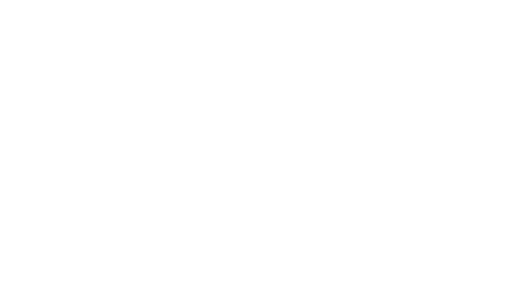
t = 0.00 s
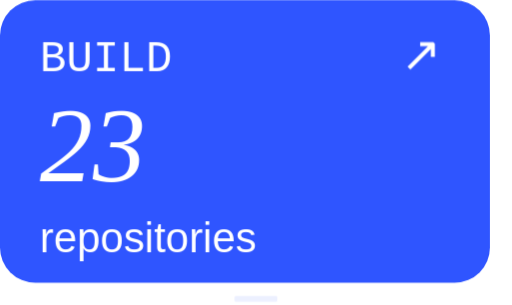
t = 4.30 s
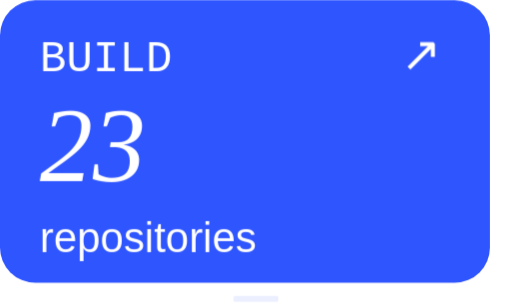
t = 4.69 s
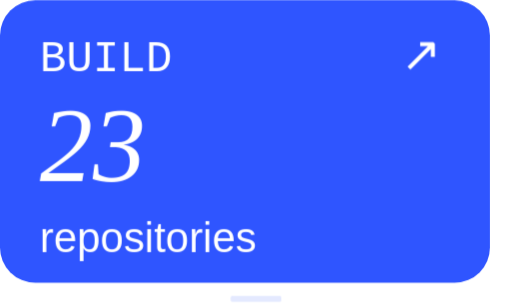
t = 5.07 s
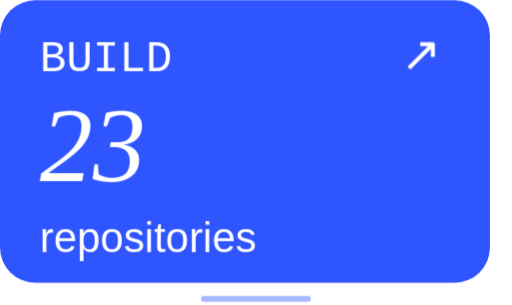
t = 6.82 s
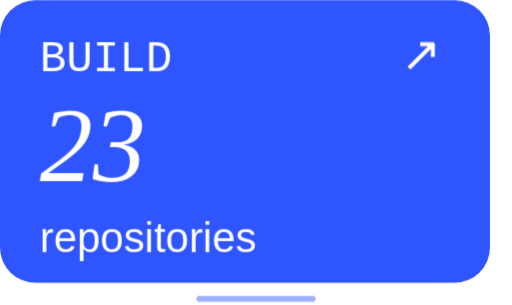
t = 8.33 s

The animated SVG that drew these frames (rendered in a browser with its animation timeline set to each time). Animation: 20 CSS @keyframes rules; frames cover the first 8.32 s, repeats indefinitely.

<svg xmlns="http://www.w3.org/2000/svg" viewBox="0 0 116 69" width="116" height="69" role="img" aria-label="Mobile BUILD card"><title>Mobile BUILD card</title><style><![CDATA[@keyframes rise{from{opacity:0;transform:translateY(16px)}to{opacity:1;transform:none}}
@keyframes fade{from{opacity:0}to{opacity:1}}
@keyframes grow{from{transform:scaleY(0)}to{transform:scaleY(1)}}
@keyframes pop{0%{opacity:0;transform:scale(.3)}70%{opacity:1;transform:scale(1.15)}100%{opacity:1;transform:none}}
@keyframes pulse{0%,100%{opacity:1}50%{opacity:.25}}
@keyframes nudge{0%,100%{transform:none}50%{transform:translateX(4px)}}
@keyframes nudgeup{0%,100%{transform:none}50%{transform:translate(3px,-3px)}}
@keyframes tilein{0%{opacity:0;transform:translateY(90px) scale(.6) rotate(-9deg)}55%{opacity:1;transform:translateY(-10px) scale(1.05) rotate(2deg)}75%{transform:translateY(3px) scale(.98) rotate(-.8deg)}90%{transform:translateY(-1px) scale(1.01) rotate(.2deg)}100%{opacity:1;transform:none}}
@keyframes slidein{from{opacity:0;transform:translateX(-26px)}to{opacity:1;transform:none}}
@keyframes arrowin{0%{opacity:0;transform:translateX(-30px)}60%{opacity:1;transform:translateX(6px)}100%{opacity:1;transform:none}}
@keyframes roll{from{transform:translateY(60px)}to{transform:none}}
@keyframes sheen{0%{transform:translateX(-260px) skewX(-20deg)}22%,100%{transform:translateX(420px) skewX(-20deg)}}
@keyframes ring{0%{opacity:.7;transform:scale(.2)}100%{opacity:0;transform:scale(2.4)}}
.r{opacity:0;animation:rise .8s cubic-bezier(.2,.7,.2,1) both;transform-box:fill-box}
.f{opacity:0;animation:fade .9s ease-out both}
.g{transform-box:fill-box;transform-origin:bottom;transform:scaleY(0);animation:grow .8s cubic-bezier(.2,.7,.2,1) both}
.p{opacity:0;transform-box:fill-box;transform-origin:center;animation:pop .4s ease-out both}
.live{animation:pulse 1.6s ease-in-out infinite}
.n{transform-box:fill-box;animation:nudge 1.8s ease-in-out infinite}
.nu{transform-box:fill-box;animation:nudgeup 1.8s ease-in-out infinite}
.ti{opacity:0;transform-box:fill-box;transform-origin:50% 60%;animation:tilein 1.1s cubic-bezier(.2,.8,.2,1) both}
.sl{opacity:0;transform-box:fill-box;animation:slidein .6s cubic-bezier(.2,.7,.2,1) both}
.ai{opacity:0;transform-box:fill-box;animation:arrowin .7s cubic-bezier(.2,.7,.2,1) both}
.ro{transform-box:fill-box;animation:roll .8s cubic-bezier(.15,.8,.2,1) both}
.sh{animation:sheen 5s ease-in-out infinite}
.rg{opacity:0;transform-box:fill-box;transform-origin:center;animation:ring 1s ease-out both}
@media(prefers-reduced-motion:reduce){.r,.f,.g,.p,.live,.n,.nu,.ti,.sl,.ai,.ro,.sh,.rg{animation:none!important;opacity:1!important;transform:none!important}.sh,.rg{display:none!important}}

@keyframes buttonIn{0%{opacity:0;transform:translateY(18px) scale(.87)}65%{opacity:1;transform:translateY(-1px) scale(1.025)}100%{opacity:1;transform:none}}
@media(max-width:400px){.sh,.n,.nu,.live{animation-iteration-count:infinite!important}}

@keyframes sectionEntry{from{opacity:0;transform:translateY(7px)}to{opacity:1;transform:translateY(0)}}
.section-entry{animation:sectionEntry .46s cubic-bezier(.22,1,.36,1) both;transform-box:fill-box;transform-origin:center}
@keyframes smoothTile{0%{opacity:0;transform:translateY(26px) scale(.94)}70%{opacity:1;transform:translateY(-2px) scale(1.012)}100%{opacity:1;transform:translateY(0) scale(1)}}
@keyframes smoothPop{0%{opacity:0;transform:scale(.65)}75%{opacity:1;transform:scale(1.045)}100%{opacity:1;transform:scale(1)}}
@keyframes smoothArrow{from{opacity:0;transform:translateX(-7px)}to{opacity:1;transform:translateX(0)}}
@keyframes buttonIn{0%{opacity:0;transform:translateY(10px) scale(.965)}75%{opacity:1;transform:translateY(-1px) scale(1.008)}100%{opacity:1;transform:none}}
.ti{animation-name:smoothTile;animation-duration:.85s;animation-timing-function:cubic-bezier(.22,1,.36,1)}
.p{animation-name:smoothPop;animation-duration:.38s;animation-timing-function:cubic-bezier(.22,1,.36,1)}
.r{animation-duration:.64s;animation-timing-function:cubic-bezier(.22,1,.36,1)}
.f{animation-duration:.55s}
.ai{animation-name:smoothArrow;animation-duration:.5s;animation-timing-function:cubic-bezier(.22,1,.36,1)}
.sh,.n,.nu,.live{animation-iteration-count:infinite}
@media(prefers-reduced-motion:reduce){.section-entry{animation:none!important;opacity:1!important;transform:none!important}}

@keyframes idleAccent{0%,100%{opacity:.12;transform:scaleX(.35)}50%{opacity:.65;transform:scaleX(1)}}
.idle-accent{transform-box:fill-box;transform-origin:center;animation:idleAccent 7s ease-in-out infinite}
@media(prefers-reduced-motion:reduce){.idle-accent{display:none!important}}
]]></style><g class="section-entry" data-stage="3.10" style="animation-delay:3.10s"><g class="ti" style="animation-delay:3.10s"><rect x="0" y="0" width="111" height="64" rx="8" fill="#2f55ff" /><text x="9" y="16" font-family="Consolas, Menlo, monospace" font-size="10" fill="#fff" class="sl" style="animation-delay:3.45s">BUILD</text><g class="ro" style="animation-delay:3.55s"><text x="9" y="41" font-family="Georgia, &apos;Times New Roman&apos;, serif" font-size="24" fill="#fff" font-style="italic">23</text><text x="9" y="57" font-family="Arial, Helvetica, sans-serif" font-size="9.5" fill="#fff" >repositories</text></g><text x="100" y="16" font-family="Consolas, Menlo, monospace" font-size="11" fill="#fff" class="ai" style="animation-delay:3.60s" text-anchor="end">↗</text></g><rect class="idle-accent" x="44.08" y="67.00" width="27.84" height="1.3" rx=".65" fill="#6280ff" style="animation-delay:4.30s"/></g></svg>
